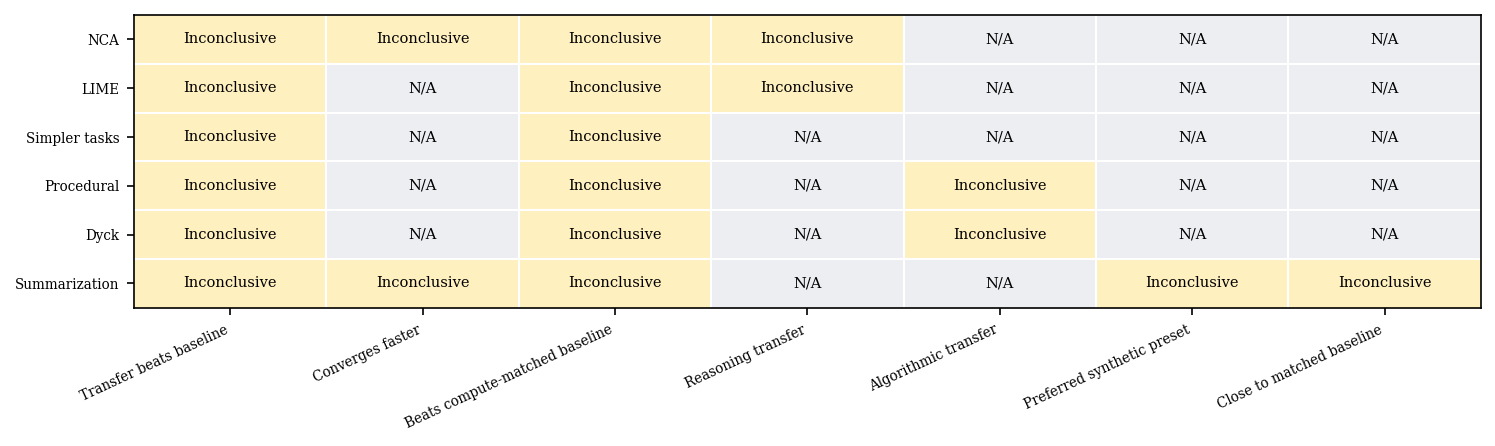

Values plotted in this chart, from the file beside it:
mechanism, Transfer beats baseline, Converges faster, Beats compute-matched baseline, Reasoning transfer, Algorithmic transfer, Preferred synthetic preset, Close to matched baseline
NCA, ❔, ❔, ❔, ❔, ➖, ➖, ➖
LIME, ❔, ➖, ❔, ❔, ➖, ➖, ➖
Simpler tasks, ❔, ➖, ❔, ➖, ➖, ➖, ➖
Procedural, ❔, ➖, ❔, ➖, ❔, ➖, ➖
Dyck, ❔, ➖, ❔, ➖, ❔, ➖, ➖
Summarization, ❔, ❔, ❔, ➖, ➖, ❔, ❔
